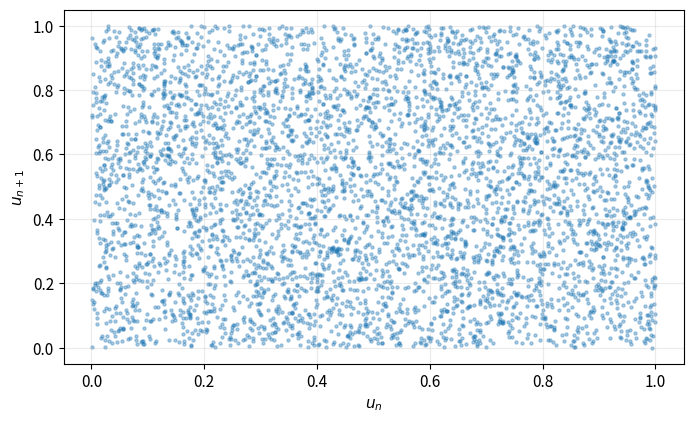
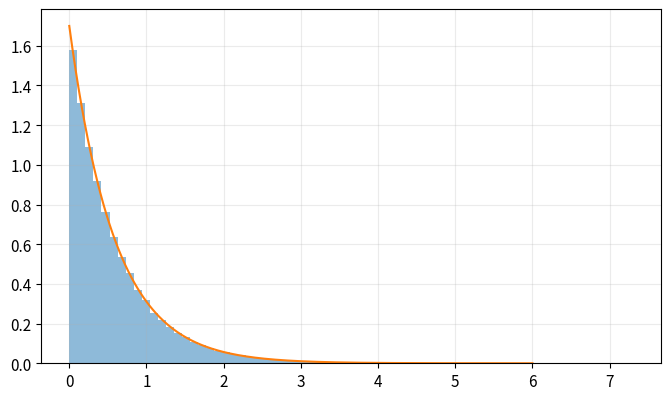
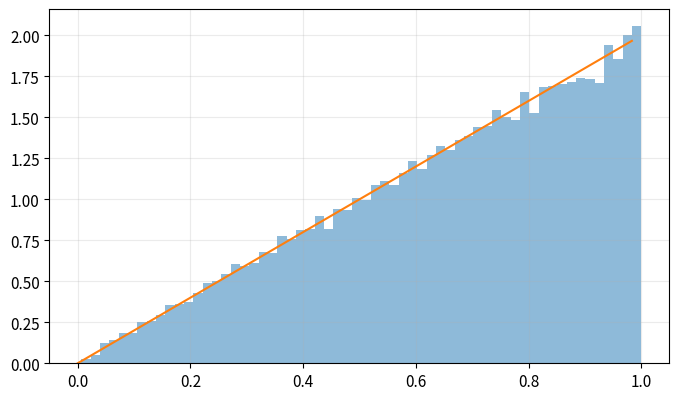

Recreate these plots in Python, in order.
import numpy as np
import matplotlib.pyplot as plt

plt.rcParams.update({
    "figure.figsize": (8, 4.6),
    "axes.grid": True,
    "grid.alpha": 0.25,
    "font.size": 11,
})
rng = np.random.default_rng(2026)


r1=np.random.default_rng(17).random(5); r2=np.random.default_rng(17).random(5)
print('Vargje identike:',np.array_equal(r1,r2),r1)
u=rng.random(5000); plt.scatter(u[:-1],u[1:],s=5,alpha=.35); plt.xlabel('$u_n$'); plt.ylabel('$u_{n+1}$'); plt.show()


lam=1.7; u=rng.random(100_000); x=-np.log1p(-u)/lam
xx=np.linspace(0,6,300); plt.hist(x,bins=70,density=True,alpha=.5); plt.plot(xx,lam*np.exp(-lam*xx)); plt.show()


def box_muller(n,rng):
    m=(n+1)//2; u1=np.maximum(rng.random(m),np.finfo(float).tiny); u2=rng.random(m)
    r=np.sqrt(-2*np.log(u1)); z=np.r_[r*np.cos(2*np.pi*u2),r*np.sin(2*np.pi*u2)]
    return z[:n]
z=box_muller(200_000,rng); print(z.mean(),z.std(ddof=1),np.corrcoef(z[:-1],z[1:])[0,1])


accepted=[]; proposals=0; accepted_total=0
while len(accepted)<50_000:
    xp=rng.random(80_000); yp=2*rng.random(80_000); keep=yp<=2*xp
    accepted.extend(xp[keep].tolist()); proposals+=len(xp); accepted_total+=int(keep.sum())
accepted=np.array(accepted[:50_000]); print('Norma e pranimit:',accepted_total/proposals)
plt.hist(accepted,bins=60,density=True,alpha=.5); plt.plot(xx[xx<=1],2*xx[xx<=1]); plt.show()
